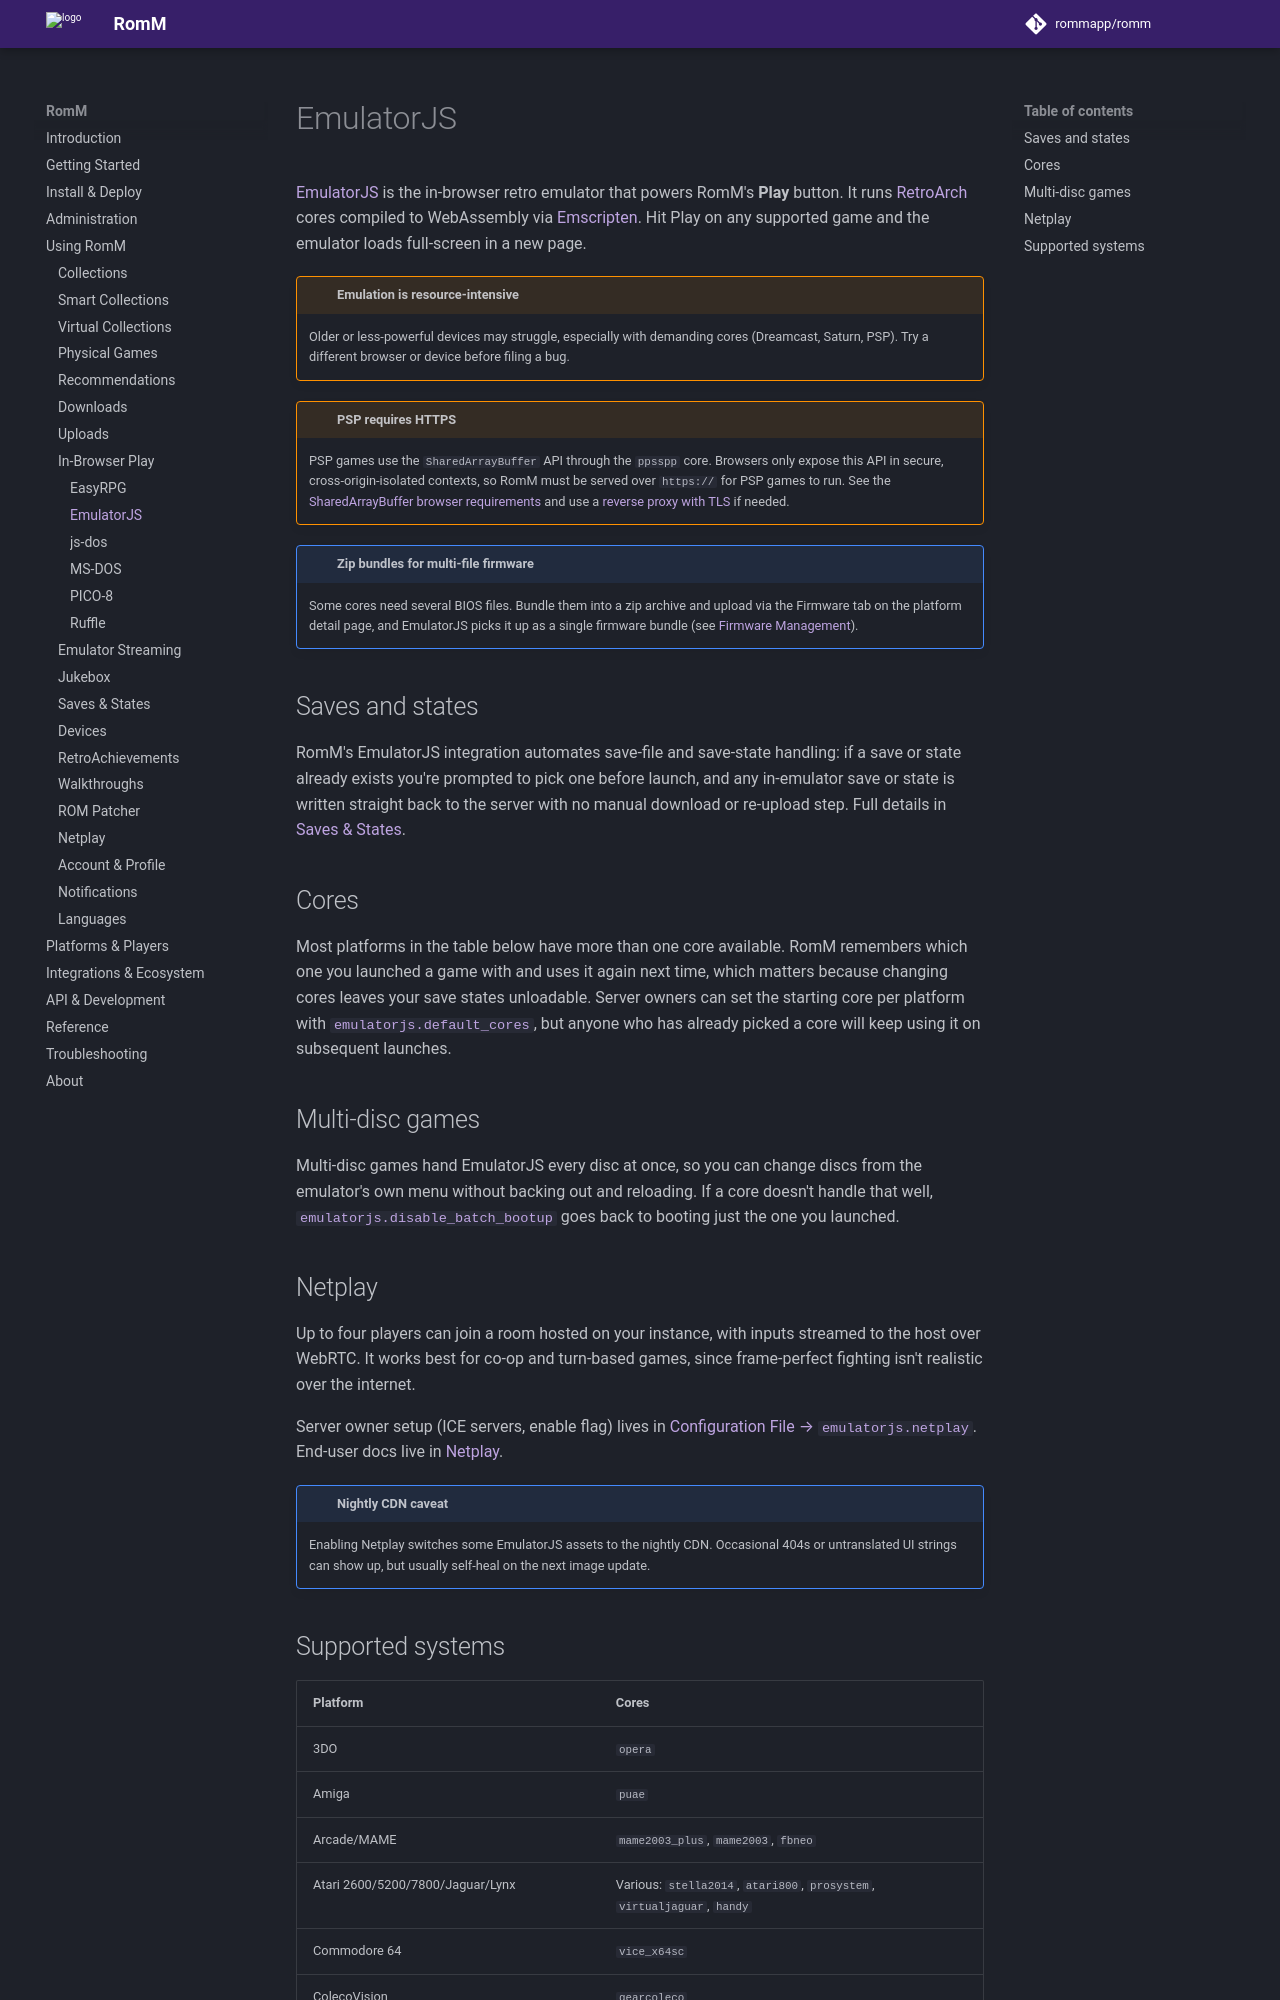

repository: rommapp/docs · page: 5.4.0-alpha/using/in-browser-play/emulatorjs/index.html · generator: mkdocs

---
title: EmulatorJS
description: Play retro games in your browser
---

# EmulatorJS

[EmulatorJS](https://emulatorjs.org/) is the in-browser retro emulator that powers RomM's **Play** button. It runs [RetroArch](https://www.retroarch.com) cores compiled to WebAssembly via [Emscripten](https://emscripten.org/). Hit Play on any supported game and the emulator loads full-screen in a new page.

<!-- prettier-ignore -->
!!! warning "Emulation is resource-intensive"
    Older or less-powerful devices may struggle, especially with demanding cores (Dreamcast, Saturn, PSP). Try a different browser or device before filing a bug.

<!-- prettier-ignore -->
!!! warning "PSP requires HTTPS"
    PSP games use the `SharedArrayBuffer` API through the `ppsspp` core. Browsers only expose this API in secure, cross-origin-isolated contexts, so RomM must be served over `https://` for PSP games to run. See the [SharedArrayBuffer browser requirements](https://developer.mozilla.org/en-US/docs/Web/JavaScript/Reference/Global_Objects/SharedArrayBuffer) and use a [reverse proxy with TLS](../../install/reverse-proxy.md) if needed.

<!-- prettier-ignore -->
!!! note "Zip bundles for multi-file firmware"
    Some cores need several BIOS files. Bundle them into a zip archive and upload via the Firmware tab on the platform detail page, and EmulatorJS picks it up as a single firmware bundle (see [Firmware Management](../../administration/firmware-management.md)).

## Saves and states

RomM's EmulatorJS integration automates save-file and save-state handling: if a save or state already exists you're prompted to pick one before launch, and any in-emulator save or state is written straight back to the server with no manual download or re-upload step. Full details in [Saves & States](../saves-and-states.md).

## Cores

Most platforms in the table below have more than one core available. RomM remembers which one you launched a game with and uses it again next time, which matters because changing cores leaves your save states unloadable. Server owners can set the starting core per platform with [`emulatorjs.default_cores`](../../reference/configuration-file.md#emulatorjsdefault_cores), but anyone who has already picked a core will keep using it on subsequent launches.

## Multi-disc games

Multi-disc games hand EmulatorJS every disc at once, so you can change discs from the emulator's own menu without backing out and reloading. If a core doesn't handle that well, [`emulatorjs.disable_batch_bootup`](../../reference/configuration-file.md#emulatorjsdisable_batch_bootup) goes back to booting just the one you launched.

## Netplay

Up to four players can join a room hosted on your instance, with inputs streamed to the host over WebRTC. It works best for co-op and turn-based games, since frame-perfect fighting isn't realistic over the internet.

Server owner setup (ICE servers, enable flag) lives in [Configuration File → `emulatorjs.netplay`](../../reference/configuration-file.md#emulatorjsnetplay). End-user docs live in [Netplay](../netplay.md).

<!-- prettier-ignore -->
!!! note "Nightly CDN caveat"
    Enabling Netplay switches some EmulatorJS assets to the nightly CDN. Occasional 404s or untranslated UI strings can show up, but usually self-heal on the next image update.
